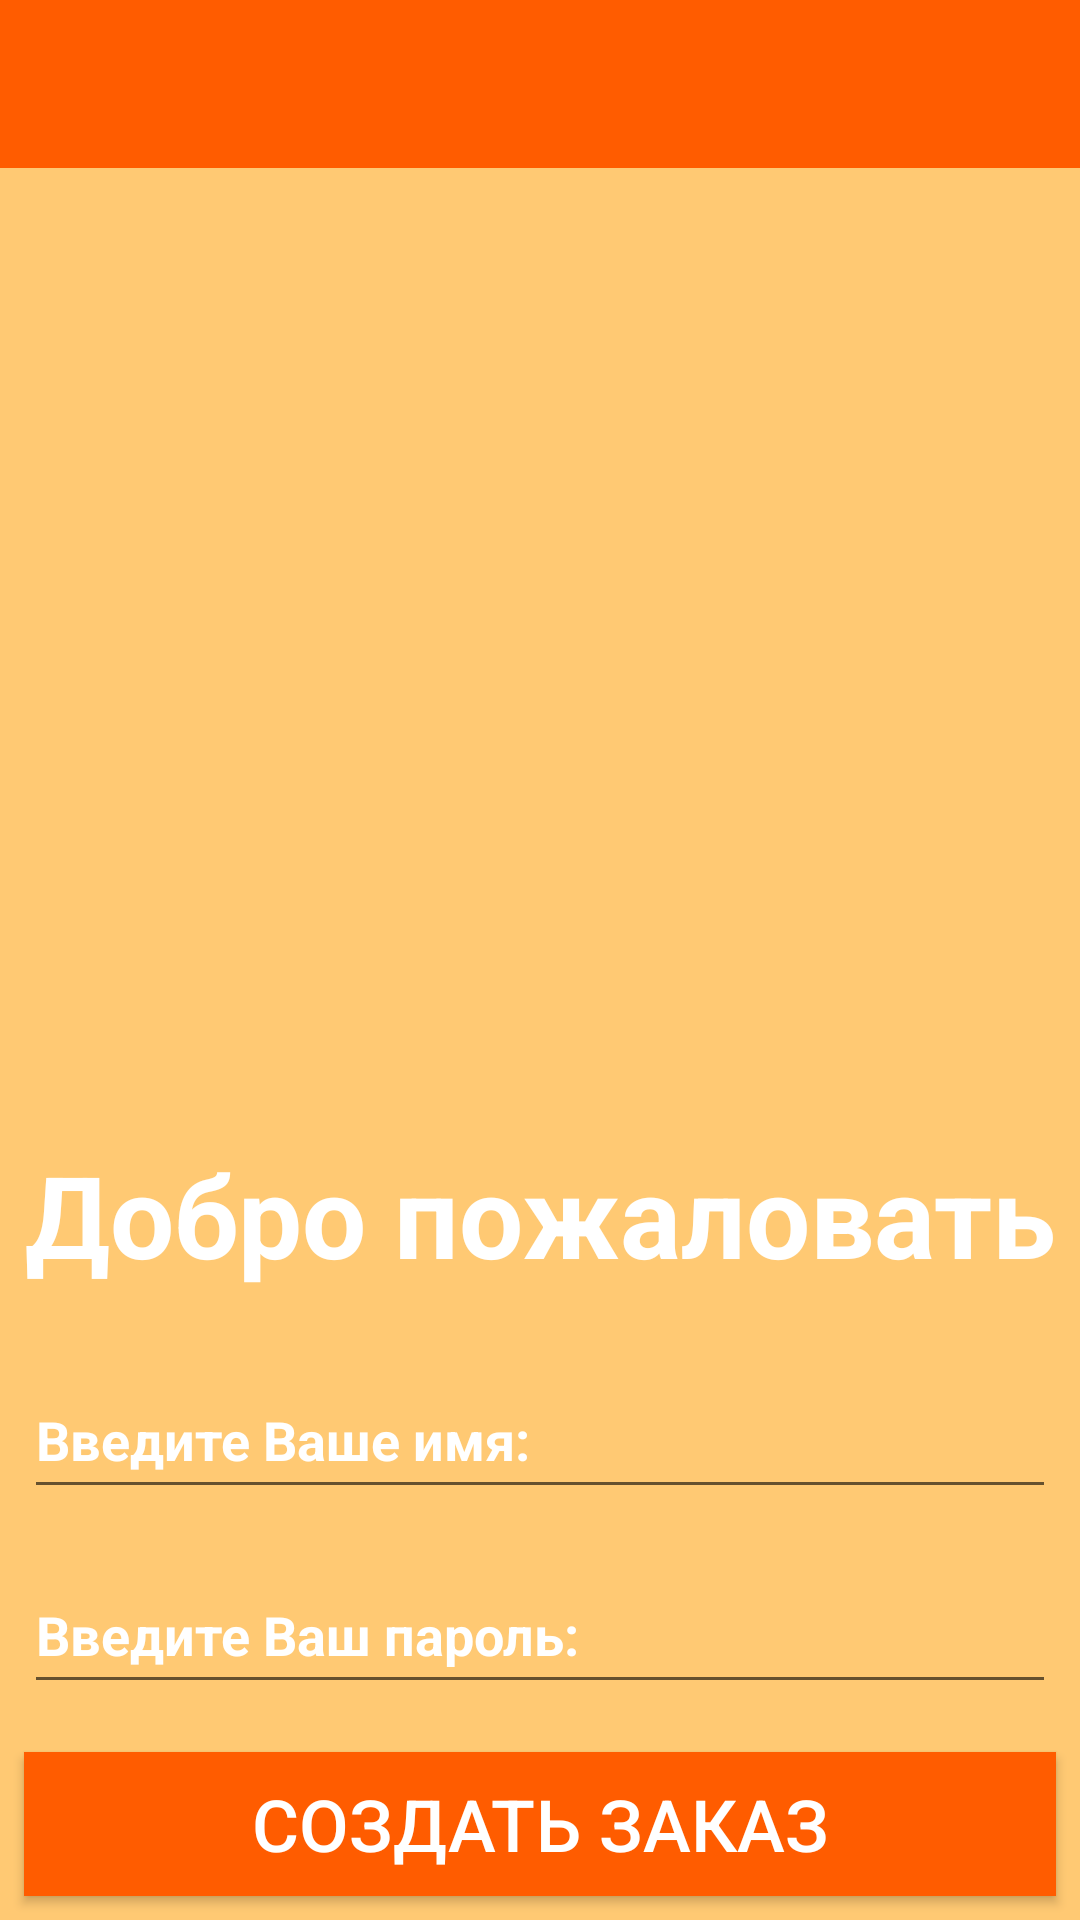

Here is an Android app screen rendered from its layout file. Give the layout XML and the strings, colors and styles it references.
<!-- AndroidManifest.xml: application theme Theme.CafeOr -->
<!-- res/layout/activity_main.xml -->
<?xml version="1.0" encoding="utf-8"?>
<LinearLayout xmlns:android="http://schemas.android.com/apk/res/android"
    xmlns:app="http://schemas.android.com/apk/res-auto"
    xmlns:tools="http://schemas.android.com/tools"
    android:layout_width="match_parent"
    android:layout_height="match_parent"
    android:background="@color/lightbrown"
    android:orientation="vertical"
    >

    <androidx.appcompat.widget.Toolbar
        android:id="@+id/toolbar"
        android:layout_width="match_parent"
        android:layout_height="wrap_content"
        android:background="@color/buttincolor"/>
    
    
    
    

    <ImageView
        android:id="@+id/imageViewLogo"
        android:layout_width="match_parent"
        android:layout_weight="1"
        android:layout_height="0dp"
        android:contentDescription="@string/logo_description"
        android:src="@drawable/cof" />

    <TextView
        android:id="@+id/textViewWelcome"
        android:textSize="38sp"
        android:gravity="center"
        android:layout_marginBottom="16dp"
        android:layout_marginTop="16dp"
        android:textStyle="bold"
        android:textColor="@color/white"
        android:layout_width="match_parent"
        android:layout_height="wrap_content"
        android:text="@string/welcome" />

    <EditText
        android:id="@+id/editTextTextName"
        android:layout_width="match_parent"
        android:layout_height="49dp"
        android:textColor="@color/white"
        android:layout_margin="8dp"
        android:inputType="text"
        android:hint="@string/hint_name"
        android:textColorHint="@color/white"
        android:textStyle="bold"/>

    <EditText
        android:id="@+id/editTextPassword"
        android:layout_width="match_parent"
        android:layout_height="49dp"
        android:textColor="@color/white"
        android:layout_margin="8dp"
        android:inputType="textPassword"
        android:hint="@string/hint_password"
        android:textColorHint="@color/white"
        android:textStyle="bold"/>

    <Button
        android:id="@+id/buttonCreateOrder"
        android:layout_width="match_parent"
        android:layout_height="wrap_content"
        android:textSize="24sp"
        android:layout_margin="8dp"

        android:background="@color/buttincolor"
        android:textColor="@color/white"
        android:text="@string/button_create_order"

        android:onClick="onClickCreateOrder"/>
</LinearLayout>
<!-- resources referenced by this layout -->
<resources>
  <color name="buttincolor">#FF5C00</color>
  <color name="lightbrown">#FFC973</color>
  <color name="white">#FFFFFFFF</color>
  <string name="button_create_order">Создать заказ</string>
  <string name="hint_name">Введите Ваше имя:</string>
  <string name="hint_password">Введите Ваш пароль:</string>
  <string name="logo_description"> Логотип кофе</string>
  <string name="toolbar">Hi,I love coffee</string>
  <string name="welcome">Добро пожаловать</string>
  <style name="Theme.CafeOr" parent="Base.Theme.CafeOr" />
  <style name="Base.Theme.CafeOr" parent="Theme.AppCompat.DayNight.NoActionBar">
          
          
      </style>
</resources>
